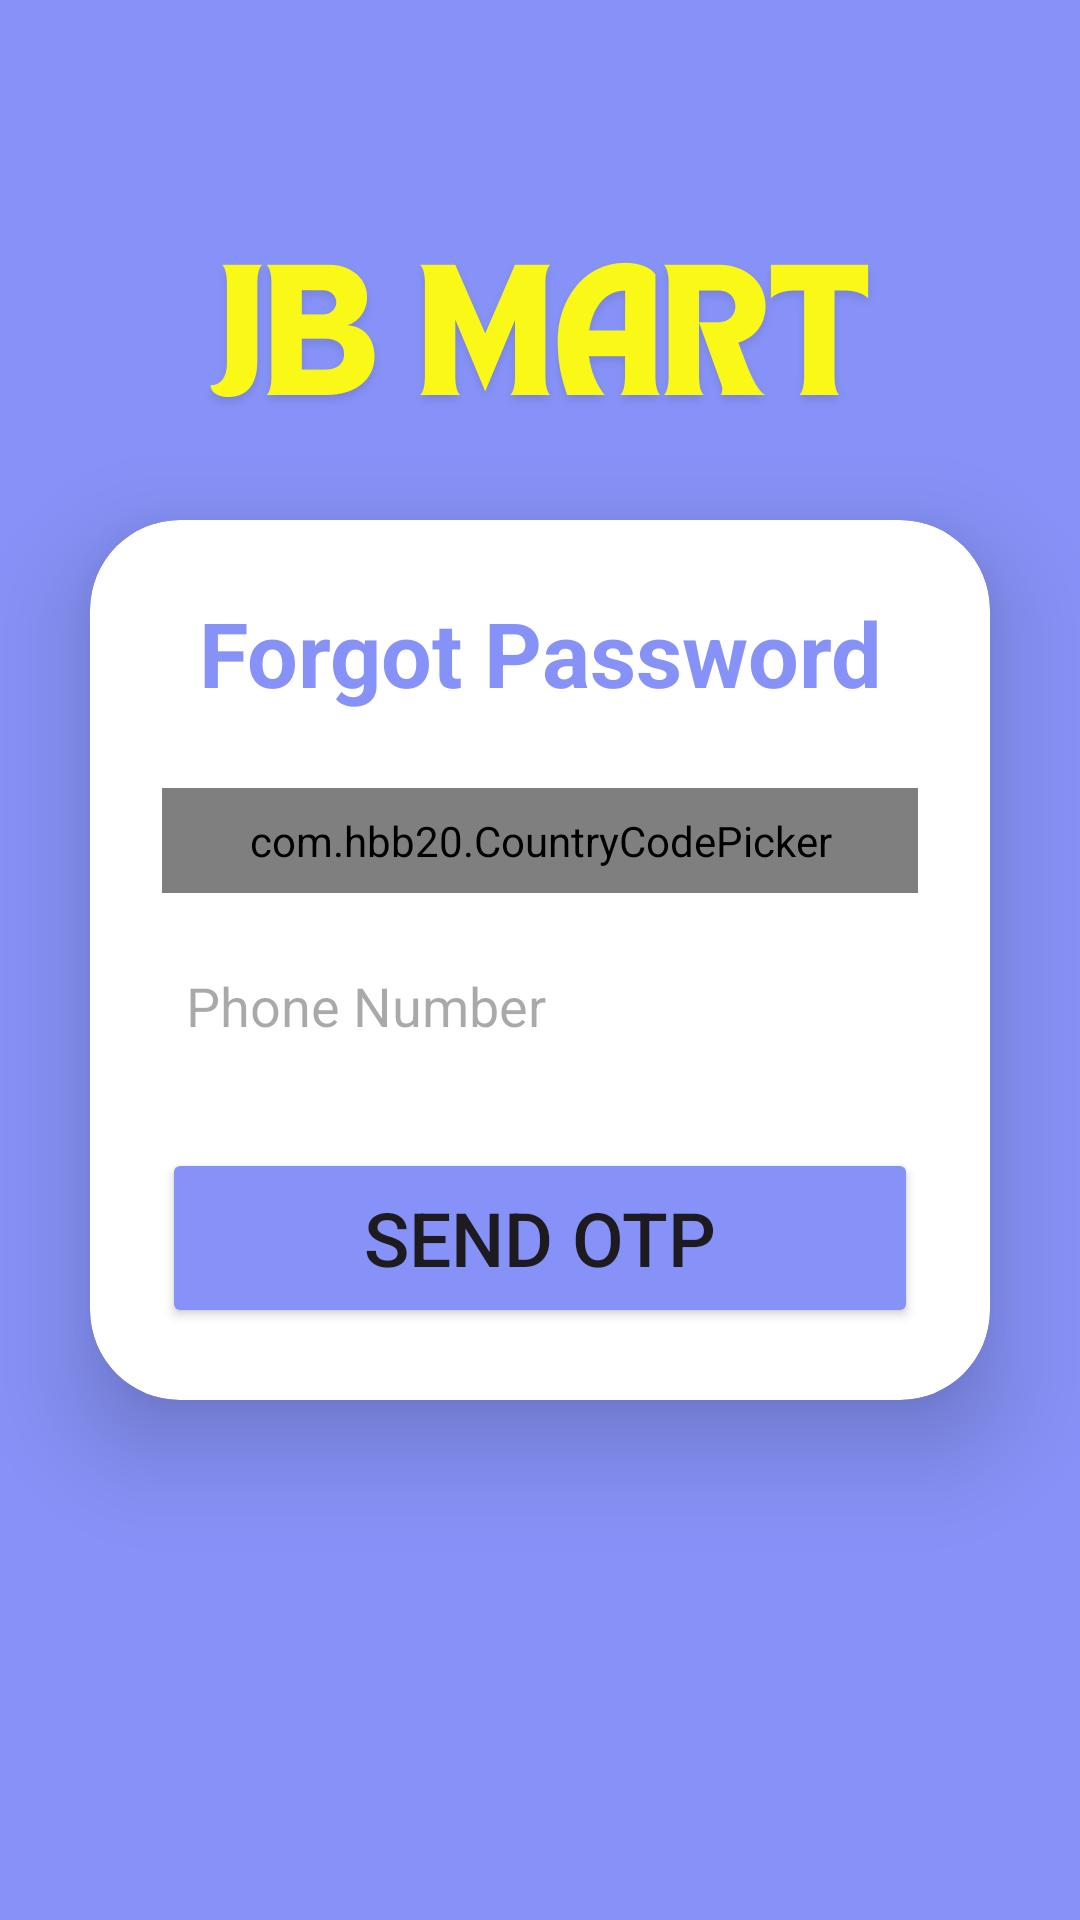

Write the Android layout XML for this screen, with the resource values it uses.
<!-- AndroidManifest.xml: application theme Theme.JBMART -->
<!-- res/layout/activity_forgot_pass.xml -->
<?xml version="1.0" encoding="utf-8"?>
<LinearLayout
    xmlns:android="http://schemas.android.com/apk/res/android"
    xmlns:app="http://schemas.android.com/apk/res-auto"
    xmlns:tools="http://schemas.android.com/tools"
    xmlns:card_view="http://schemas.android.com/apk/res-auto"
    android:id="@+id/main"
    android:layout_width="match_parent"
    android:layout_height="match_parent"
    android:orientation="vertical"
    android:gravity="center"
    android:background="@drawable/jbmart"
    tools:context=".forgot_pass">

    <androidx.cardview.widget.CardView
        android:layout_width="match_parent"
        android:layout_height="wrap_content"
        android:layout_margin="30dp"
        app:cardCornerRadius="30dp"
        app:cardElevation="20dp"
        android:background="@drawable/custom_edittext">

        <LinearLayout
            android:layout_width="match_parent"
            android:layout_height="wrap_content"
            android:orientation="vertical"
            android:layout_gravity="center_horizontal"
            android:padding="24dp">

                <TextView
                    android:layout_width="match_parent"
                    android:layout_height="wrap_content"
                    android:text="Forgot Password"
                    android:id="@+id/loginText"
                    android:textSize="30dp"
                    android:textAlignment="center"
                    android:textStyle="bold"
                    android:textColor="@color/purple"/>

                <com.hbb20.CountryCodePicker
                    android:id="@+id/countryCodePicker"
                    android:layout_width="match_parent"
                    android:layout_height="wrap_content"
                    app:ccp_autoDetectCountry="true"
                    android:padding="8dp"
                    app:ccp_showFlag="true"
                    app:ccp_showFullName="true"
                    app:ccp_showNameCode="true"
                    app:ccp_defaultNameCode="india"
                    android:layout_marginTop="25dp"
                    android:background="@drawable/custom_edittext"
                    app:ccp_textSize="20sp"/>


                <EditText
                    android:layout_width="match_parent"
                    android:layout_height="55dp"
                    android:id="@+id/forgot_phone"
                    android:background="@drawable/custom_edittext"
                    android:drawableLeft="@drawable/baseline_phone_24"
                    android:inputType="phone"
                    android:drawablePadding="8dp"
                    android:padding="8dp"
                    android:maxLength="10"
                    android:hint="Phone Number"
                    android:textColor="@color/black"
                    android:textColorHighlight="@color/cardview_dark_background"
                    android:layout_marginTop="10dp"
                    />


                <FrameLayout
                    android:layout_width="match_parent"
                    android:layout_height="wrap_content">

                <Button
                    android:id="@+id/send_otp"
                    android:layout_width="match_parent"
                    android:layout_height="60dp"
                    android:layout_marginTop="20dp"
                    android:backgroundTint="@color/purple"
                    android:text="Send OTP"
                    android:textSize="25dp"
                    app:cornerRadius="20dp" />

                <ProgressBar
                    android:id="@+id/progressBar"
                    android:layout_width="40dp"
                    android:layout_height="40dp"
                    android:layout_gravity="center"
                    android:visibility="gone"/>


            </FrameLayout>








        </LinearLayout>
    </androidx.cardview.widget.CardView>


</LinearLayout>
<!-- resources referenced by this layout -->
<resources>
  <color name="black">#FF000000</color>
  <color name="purple">#8692f7</color>
  <!-- drawable jbmart: png bitmap (drawable, 40319 bytes) -->
  <style name="Theme.JBMART" parent="Base.Theme.JBMART" />
  <style name="Base.Theme.JBMART" parent="Theme.Material3.DayNight.NoActionBar">
          
          
  
          <item name="colorPrimary">@color/lavender</item>
  
          <item name="colorPrimaryVariant">@color/lavender</item>
  
          <item name="colorOnPrimary">@color/white</item>
          
          <item name="colorSecondary">@color/teal_200</item>
  
          <item name="colorSecondaryVariant">@color/teal_700</item>
  
  
          <item name="colorOnSecondary">@color/black</item>
  
          
  
      </style>
  <color name="lavender">#8692f7</color>
  <color name="white">#FFFFFFFF</color>
  <color name="teal_200">#FF83DAC5</color>
  <color name="teal_700">#FF818786</color>
</resources>
